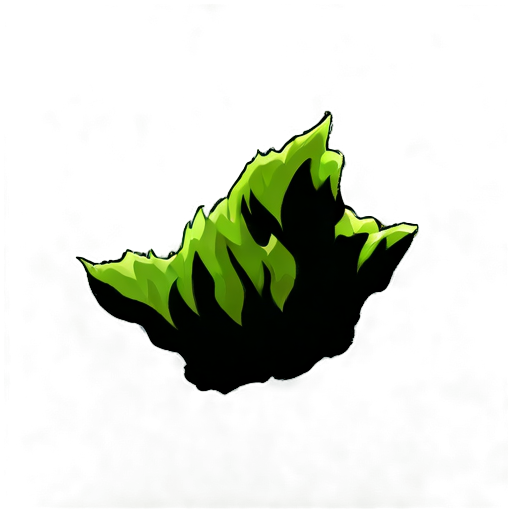
Generation parameters embedded in this image by AUTOMATIC1111 Stable Diffusion web UI or a fork of it (Forge, ...) (PNG 'parameters' text chunk):
simple background, white_black color, animated, no border, no outline, best quality, cave moss
Steps: 20, Sampler: DPM++ 2M SDE, Schedule type: Karras, CFG scale: 5, Seed: 702221315, Size: 512x512, Model hash: 8a58d18e75, Model: gameIconInstitute_v4XL, layerdiffusion_enabled: True, layerdiffusion_method: (SDXL) Only Generate Transparent Image (Attention Injection), layerdiffusion_weight: 1, layerdiffusion_ending_step: 1, layerdiffusion_fg_image: False, layerdiffusion_bg_image: False, layerdiffusion_blend_image: False, layerdiffusion_resize_mode: Crop and Resize, layerdiffusion_fg_additional_prompt: , layerdiffusion_bg_additional_prompt: , layerdiffusion_blend_additional_prompt: , Version: f2.0.1v1.10.1-previous-556-gcc378589